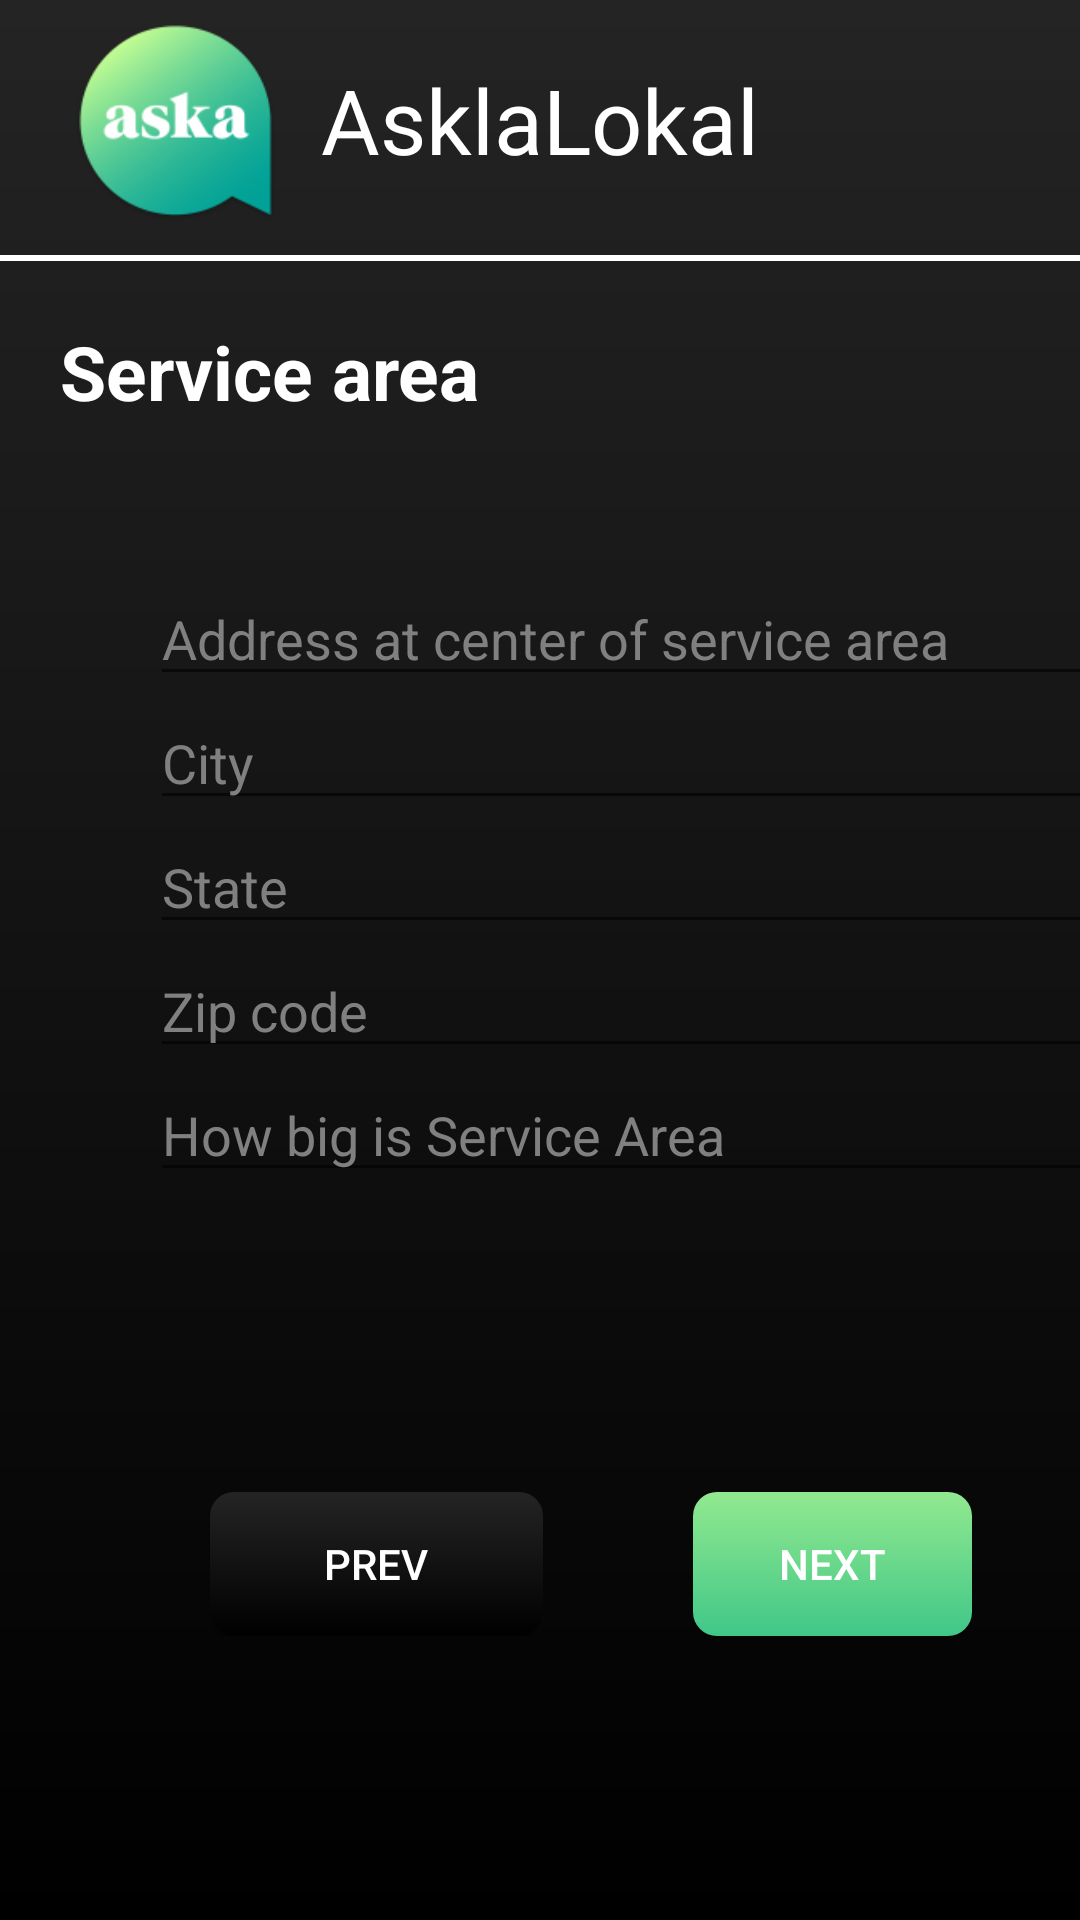

Write the Android layout XML for this screen, with the resource values it uses.
<!-- AndroidManifest.xml: application theme Theme.Test6 -->
<!-- res/layout/activity_service_area.xml -->
<?xml version="1.0" encoding="utf-8"?>
<androidx.constraintlayout.widget.ConstraintLayout xmlns:android="http://schemas.android.com/apk/res/android"
    xmlns:app="http://schemas.android.com/apk/res-auto"
    xmlns:tools="http://schemas.android.com/tools"
    android:layout_width="match_parent"
    android:layout_height="match_parent"
    tools:context=".ServiceArea"
    android:background="@drawable/bg_color">
    <LinearLayout
        android:layout_width="match_parent"
        android:layout_height="match_parent"
        android:orientation="vertical">

        <LinearLayout
            android:layout_width="match_parent"
            android:layout_height="wrap_content">

            <LinearLayout
                android:id="@+id/linearLayout_Accounts"
                android:layout_width="match_parent"
                android:layout_height="wrap_content"
                android:orientation="horizontal">

                <ImageView
                    android:layout_width="145dp"
                    android:layout_height="80dp"
                    android:layout_marginLeft="10dp"
                    android:layout_weight="1"
                    android:src="@drawable/logo3" />

                <TextView
                    android:id="@+id/Accounts"
                    android:layout_width="253dp"
                    android:layout_height="wrap_content"
                    android:layout_gravity="center"
                    android:text="AsklaLokal"
                    android:textColor="@color/white"
                    android:textSize="30dp" />

            </LinearLayout>
        </LinearLayout>
        <View
            android:layout_width="wrap_content"
            android:layout_height="2dp"
            android:layout_marginTop="5dp"
            android:background="@color/white" />

        <LinearLayout
            android:layout_width="wrap_content"
            android:layout_height="wrap_content"
            android:orientation="horizontal"
            android:layout_marginLeft="20dp"
            android:layout_marginTop="20dp">

            <TextView
                android:id="@+id/textView2"
                android:layout_width="wrap_content"
                android:layout_height="wrap_content"
                android:layout_weight="1"
                android:text="Service area"
                android:textColor="@color/white"
                android:textSize="25dp"
                android:textStyle="bold" />
        </LinearLayout>

        <LinearLayout
            android:layout_width="317dp"
            android:layout_height="wrap_content"
            android:layout_marginLeft="50dp"
            android:layout_marginTop="50dp"
            android:orientation="horizontal">

            <EditText
                android:id="@+id/editTextTextPersonName"
                android:layout_width="294dp"
                android:layout_height="match_parent"
                android:layout_weight="1"
                android:drawableLeft="@drawable/ic_baseline_add_location_24"
                android:ems="10"
                android:inputType="textPersonName"
                android:text="Address at center of service area"
                android:textColor="#808080" />
        </LinearLayout>

        <LinearLayout
            android:layout_width="317dp"
            android:layout_height="wrap_content"
            android:layout_marginLeft="50dp"
            android:orientation="horizontal">

            <EditText
                android:id="@+id/editTextTextPersonName5"
                android:layout_width="295dp"
                android:layout_height="wrap_content"
                android:layout_weight="1"
                android:drawableLeft="@drawable/ic_baseline_location_city_24"
                android:ems="10"
                android:inputType="textPersonName"
                android:text="City"
                android:textColor="#808080" />
        </LinearLayout>

        <LinearLayout
            android:layout_width="317dp"
            android:layout_height="wrap_content"
            android:layout_marginLeft="50dp"
            android:orientation="horizontal">

            <EditText
                android:id="@+id/editTextTextPersonName6"
                android:layout_width="match_parent"
                android:layout_height="wrap_content"
                android:layout_weight="1"
                android:drawableLeft="@drawable/ic_baseline_location_city_24"
                android:ems="10"
                android:inputType="textPersonName"
                android:text="State"
                android:textColor="#808080" />
        </LinearLayout>

        <LinearLayout
            android:layout_width="317dp"
            android:layout_height="wrap_content"
            android:layout_marginLeft="50dp"
            android:orientation="horizontal">

            <EditText
                android:id="@+id/editTextTextPersonName7"
                android:layout_width="320dp"
                android:layout_height="wrap_content"
                android:layout_weight="1"
                android:drawableLeft="@drawable/ic_baseline_location_city_24"
                android:ems="10"
                android:inputType="textPersonName"
                android:text="Zip code"
                android:textColor="#808080" />
        </LinearLayout>

        <LinearLayout
            android:layout_width="317dp"
            android:layout_height="wrap_content"
            android:layout_marginLeft="50dp"
            android:orientation="horizontal">

            <EditText
                android:id="@+id/editTextTextPersonName8"
                android:layout_width="wrap_content"
                android:layout_height="wrap_content"
                android:layout_weight="1"
                android:drawableLeft="@drawable/ic_baseline_location_city_24"
                android:ems="10"
                android:inputType="textPersonName"
                android:text="How big is Service Area"
                android:textColor="#808080" />
        </LinearLayout>

        <LinearLayout
            android:layout_width="354dp"
            android:layout_height="wrap_content"
            android:layout_marginLeft="20dp"
            android:orientation="horizontal">

            <androidx.appcompat.widget.AppCompatButton
                android:id="@+id/btnprev"
                android:layout_width="106dp"
                android:layout_height="wrap_content"
                android:layout_marginLeft="50dp"
                android:layout_marginTop="100dp"
                android:layout_marginRight="50dp"
                android:layout_weight="1"
                android:background="@drawable/btn_black"
                android:text="Prev"
                android:textColor="@color/white" />

            <androidx.appcompat.widget.AppCompatButton
                android:id="@+id/btnnext"
                android:layout_width="wrap_content"
                android:layout_height="wrap_content"
                android:layout_marginTop="100dp"
                android:layout_marginRight="50dp"
                android:layout_weight="1"
                android:background="@drawable/custom_button"
                android:text="Next"
                android:textColor="@color/white" />
        </LinearLayout>
    </LinearLayout>


</androidx.constraintlayout.widget.ConstraintLayout>
<!-- resources referenced by this layout -->
<resources>
  <color name="white">#FFFFFFFF</color>
  <!-- drawable bg_color (drawable) -->
  <?xml version="1.0" encoding="utf-8"?>
  <shape xmlns:android="http://schemas.android.com/apk/res/android">
      <gradient
          android:startColor="#000000"
          android:endColor="#242424"
          android:angle="90"/>
  </shape>
  <!-- drawable btn_black (drawable) -->
  <?xml version="1.0" encoding="utf-8"?>
  <shape xmlns:android="http://schemas.android.com/apk/res/android" android:shape="rectangle">
      <solid
          android:layout_weight="1"></solid>
      <corners android:radius="8dp"
  
          ></corners>
      <gradient
          android:startColor="#000000"
          android:endColor="#242424"
          android:angle="90"/>
  </shape>
  <!-- drawable custom_button (drawable) -->
  <?xml version="1.0" encoding="utf-8"?>
  <shape xmlns:android="http://schemas.android.com/apk/res/android" android:shape="rectangle">
       <solid
           android:layout_weight="1"></solid>
       <corners android:radius="8dp"
  
           ></corners>
       <gradient
  
           android:startColor="#40c788"
           android:endColor="#92e98f"
           android:angle="90"/>
  </shape>
  <!-- drawable logo3: png bitmap (drawable-mdpi, 11801 bytes) -->
  <style name="Theme.Test6" parent="Theme.MaterialComponents.DayNight.DarkActionBar">
          
          <item name="colorPrimary">@color/white</item>
          <item name="colorPrimaryVariant">#F44336</item>
          <item name="colorOnPrimary">@color/white</item>
          
          <item name="colorSecondary">@color/teal_200</item>
          <item name="colorSecondaryVariant">@color/teal_700</item>
          <item name="colorOnSecondary">@color/black</item>
          
          <item name="android:statusBarColor">?attr/colorPrimaryVariant</item>
          
      </style>
  <color name="teal_200">#FF03DAC5</color>
  <color name="teal_700">#FF018786</color>
  <color name="black">#FF000000</color>
</resources>
